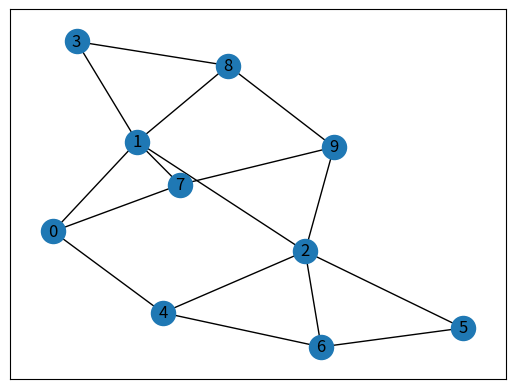

Python code for this plot:
import matplotlib.pyplot as plt
import networkx as nx
import numpy as np
import pandas as pd
import random
from itertools import combinations

N_VERTICES = 10
N_EDGES = 25
ORIGIN_VERTEX = 0
DESTINATION_VERTEX = N_VERTICES - 1
DESTINATION_VERTEX_REWARD = 100
NON_EDGE_REWARD = -100
EPSILON = 0.8
ALPHA = 0.1
GAMMA = 0.9
WALK_COUNT = 10000


def create_graph():
    vertices = list(range(N_VERTICES))
    all_edges = list(combinations(vertices, 2))
    edges = random.choices(all_edges, k=N_EDGES)
    G = nx.Graph()
    G.add_edges_from(edges)
    return G


def show_graph(G):
    pos = nx.spring_layout(G)
    nx.draw_networkx_nodes(G, pos)
    nx.draw_networkx_edges(G, pos)
    nx.draw_networkx_labels(G, pos)
    plt.show()
    return


def show_q_table(q_table):
    print('q_table:')
    print(pd.DataFrame(q_table))
    return


def show_reward_table(reward_table):
    print('reward_table:')
    print(pd.DataFrame(reward_table))
    return


def show_shortest_path(shortest_path):
    print('shortest_path:')
    print(shortest_path)
    return


def create_reward_table(G):
    reward_table = np.matrix(np.zeros(shape=(N_VERTICES, N_VERTICES)))
    for x in G[DESTINATION_VERTEX]:
        reward_table[x, DESTINATION_VERTEX] = DESTINATION_VERTEX_REWARD
    return reward_table


def create_q_table(G):
    q_table = np.matrix(np.zeros(shape=(N_VERTICES, N_VERTICES)))
    q_table += NON_EDGE_REWARD
    for vertex in G.nodes:
        for x in G[vertex]:
            q_table[vertex, x] = 0
            q_table[x, vertex] = 0
    return q_table


def choose_next_vertex(G, q_table, current_vertex):
    random_value = random.uniform(0, 1)
    if random_value < EPSILON:
        next_vertices = np.where(q_table[current_vertex,] == np.max(q_table[current_vertex,]))[1]
    else:
        next_vertices = G[current_vertex]
    next_vertex = int(np.random.choice(next_vertices, 1))
    return next_vertex


def update_q_table(q_table, reward_table, current_vertex, next_vertex):
    max_index = np.where(q_table[next_vertex,] == np.max(q_table[next_vertex,]))[1]
    if max_index.shape[0] > 1:
        max_index = int(np.random.choice(max_index, 1))
    else:
        max_index = int(max_index)
    max_value = q_table[next_vertex, max_index]
    q_table[current_vertex, next_vertex] = (1 - ALPHA) * q_table[current_vertex, next_vertex] + \
                                           ALPHA * (reward_table[current_vertex, next_vertex] + GAMMA * max_value)
    return


def learn(G, q_table, reward_table):
    for i in range(WALK_COUNT):
        print('walk {0}/{1}:'.format(i+1, WALK_COUNT))
        current_vertex = np.random.randint(0, N_VERTICES)
        next_vertex = choose_next_vertex(G, q_table, current_vertex)
        update_q_table(q_table, reward_table, current_vertex, next_vertex)
    return


def find_shortest_path(q_table):
    path = [ORIGIN_VERTEX]
    next_vertex = np.argmax(q_table[ORIGIN_VERTEX,])
    path.append(next_vertex)
    while next_vertex != DESTINATION_VERTEX:
        next_vertex = np.argmax(q_table[next_vertex,])
        path.append(next_vertex)
    return path


def main():
    G = create_graph()
    show_graph(G)
    reward_table = create_reward_table(G)
    show_reward_table(reward_table)
    q_table = create_q_table(G)
    show_q_table(q_table)
    learn(G, q_table, reward_table)
    show_q_table(q_table)
    shortest_path = find_shortest_path(q_table)
    show_shortest_path(shortest_path)


if __name__ == '__main__':
    main()
